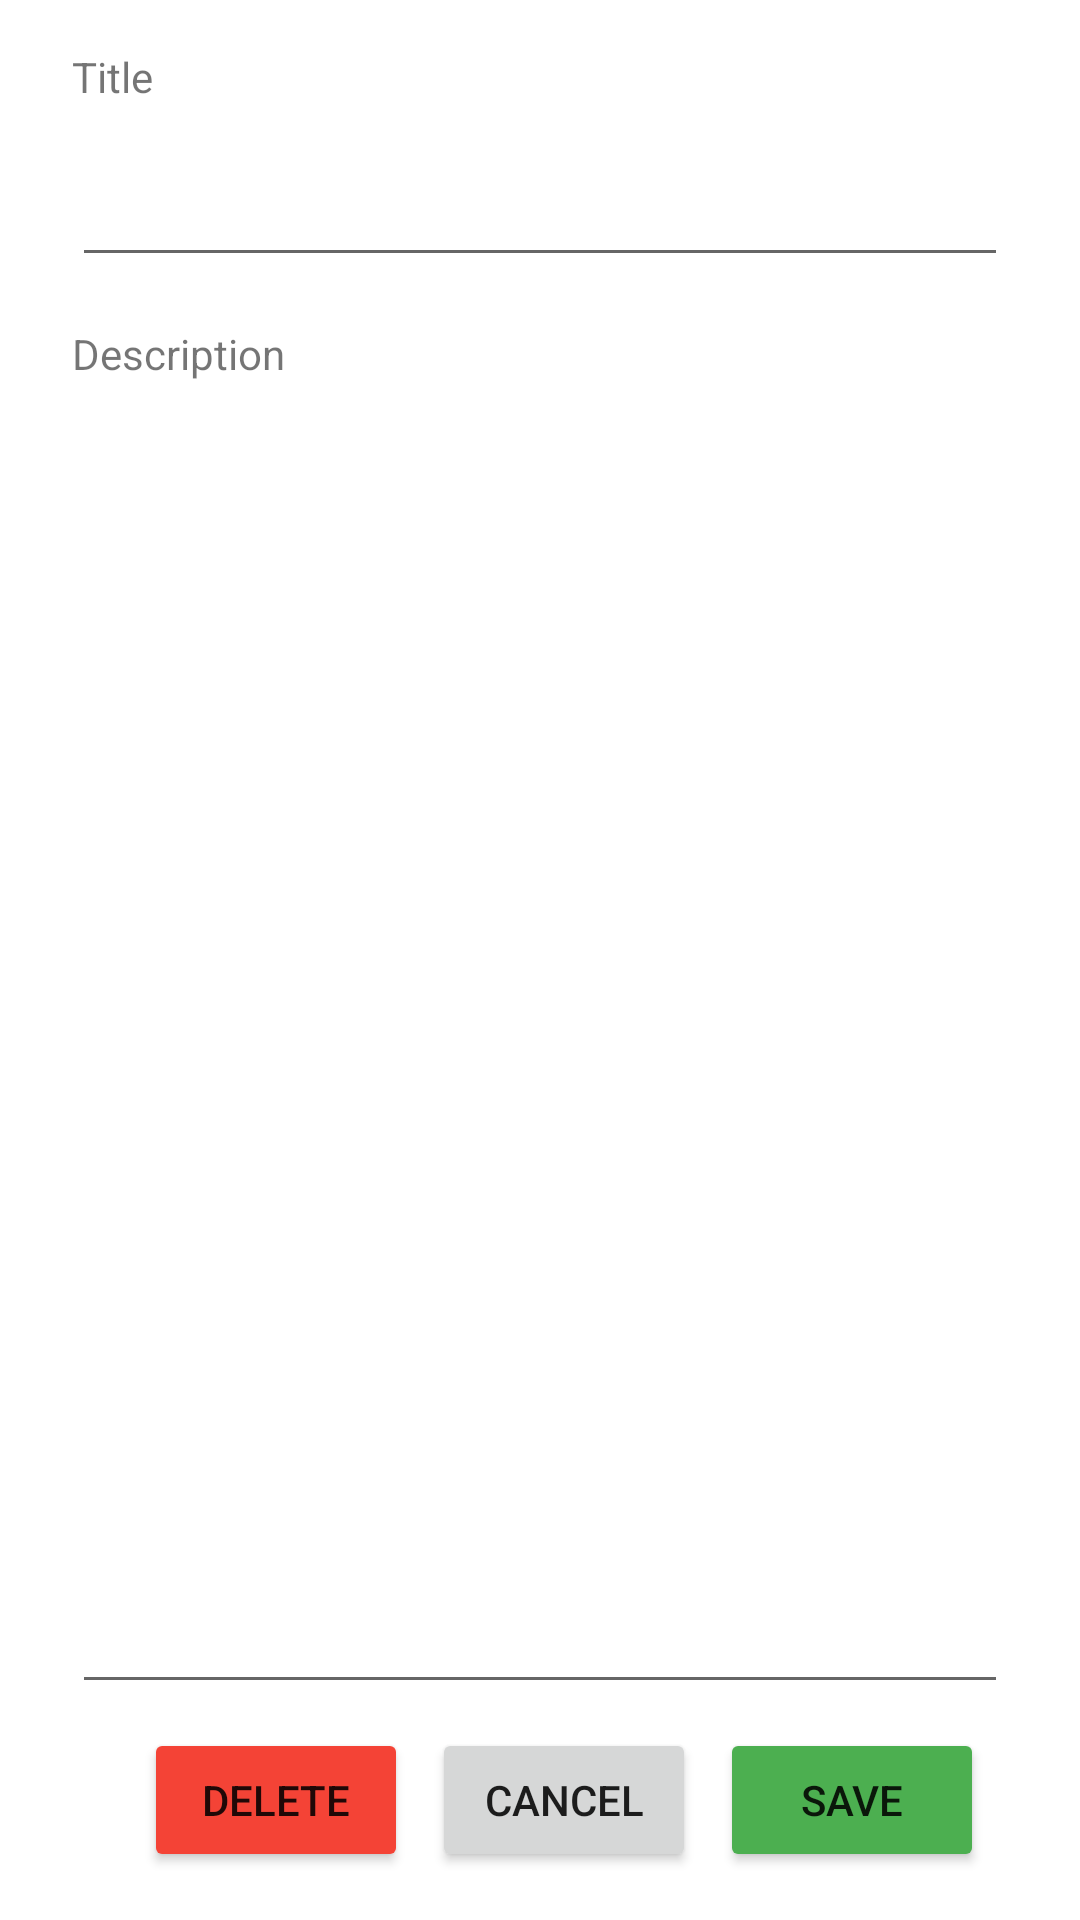

Reconstruct the res/layout file that produces this screen, plus the resources it refers to.
<!-- AndroidManifest.xml: application theme Theme.CSC685mobileProject -->
<!-- res/layout/activity_edit_role.xml -->
<?xml version="1.0" encoding="utf-8"?>
<androidx.constraintlayout.widget.ConstraintLayout
    xmlns:android="http://schemas.android.com/apk/res/android"
    xmlns:app="http://schemas.android.com/apk/res-auto"
    xmlns:tools="http://schemas.android.com/tools"
    android:layout_width="match_parent"
    android:layout_height="match_parent"
    tools:context=".EditShiftActivity">



        <TextView
            android:id="@+id/textView"
            android:layout_width="wrap_content"
            android:layout_height="wrap_content"
            android:layout_marginTop="16dp"
            android:layout_marginBottom="16dp"
            android:text="Title"
            app:layout_constraintBottom_toTopOf="@+id/roleTitleEdit"
            app:layout_constraintStart_toStartOf="@+id/roleTextEdit"
            app:layout_constraintTop_toTopOf="parent" />

        <TextView
            android:id="@+id/textView3"
            android:layout_width="wrap_content"
            android:layout_height="wrap_content"
            android:layout_marginBottom="8dp"
            android:text="Description"
            app:layout_constraintBottom_toTopOf="@+id/roleTextEdit"
            app:layout_constraintStart_toStartOf="@+id/roleTextEdit"
            app:layout_constraintTop_toBottomOf="@id/roleTitleEdit" />

        <EditText
            android:id="@+id/roleTitleEdit"
            android:layout_width="0dp"
            android:layout_height="wrap_content"
            android:layout_marginEnd="24dp"
            android:layout_marginBottom="16dp"
            android:ems="10"
            android:inputType="textPersonName"
            app:layout_constraintBottom_toTopOf="@id/textView3"
            app:layout_constraintEnd_toEndOf="parent"
            app:layout_constraintStart_toStartOf="@+id/roleTextEdit"
            app:layout_constraintTop_toBottomOf="@+id/textView" />

        <Button
            android:id="@+id/roleEditDelete"
            android:layout_width="wrap_content"
            android:layout_height="wrap_content"
            android:layout_marginEnd="8dp"
            android:backgroundTint="#F44336"
            android:text="Delete"
            app:layout_constraintBaseline_toBaselineOf="@+id/roleEditCancel"
            app:layout_constraintEnd_toStartOf="@+id/roleEditCancel" />

        <Button
            android:id="@+id/roleEditSave"
            android:layout_width="wrap_content"
            android:layout_height="wrap_content"
            android:layout_marginTop="8dp"
            android:layout_marginEnd="8dp"
            android:layout_marginBottom="16dp"
            android:backgroundTint="#4CAF50"
            android:text="save"
            app:layout_constraintBottom_toBottomOf="parent"
            app:layout_constraintEnd_toEndOf="@+id/roleTextEdit"
            app:layout_constraintTop_toBottomOf="@+id/roleTextEdit" />

        <Button
            android:id="@+id/roleEditCancel"
            android:layout_width="wrap_content"
            android:layout_height="wrap_content"
            android:layout_marginEnd="8dp"
            android:text="Cancel"
            app:layout_constraintBaseline_toBaselineOf="@+id/roleEditSave"
            app:layout_constraintEnd_toStartOf="@+id/roleEditSave" />

        <EditText
            android:id="@+id/roleTextEdit"
            android:layout_width="0dp"
            android:layout_height="0dp"
            android:layout_marginStart="24dp"
            android:layout_marginEnd="24dp"
            android:ems="10"
            android:gravity="start|top"
            android:inputType="textMultiLine"
            android:singleLine="false"
            app:layout_constraintBottom_toTopOf="@+id/roleEditSave"
            app:layout_constraintEnd_toEndOf="parent"
            app:layout_constraintHorizontal_bias="1.0"
            app:layout_constraintStart_toStartOf="parent"
            app:layout_constraintTop_toBottomOf="@+id/textView3" />


</androidx.constraintlayout.widget.ConstraintLayout>
<!-- resources referenced by this layout -->
<resources>
  <style name="Theme.CSC685mobileProject" parent="Theme.MaterialComponents.DayNight.DarkActionBar">
          
          <item name="colorPrimary">@color/purple_500</item>
          <item name="colorPrimaryVariant">@color/purple_700</item>
          <item name="colorOnPrimary">@color/white</item>
          
          <item name="colorSecondary">@color/teal_200</item>
          <item name="colorSecondaryVariant">@color/teal_700</item>
          <item name="colorOnSecondary">@color/black</item>
          
          <item name="android:statusBarColor" tools:targetApi="l">?attr/colorPrimaryVariant</item>
          
      </style>
  <!-- not gathered from this repository: default colours our renderer supplied (Android Studio template values) -->
  <color name="purple_500">#FF6200EE</color>
  <color name="purple_700">#FF3700B3</color>
  <color name="teal_200">#FF03DAC5</color>
  <color name="teal_700">#FF018786</color>
  <color name="black">#FF000000</color>
  <color name="white">#FFFFFFFF</color>
</resources>
